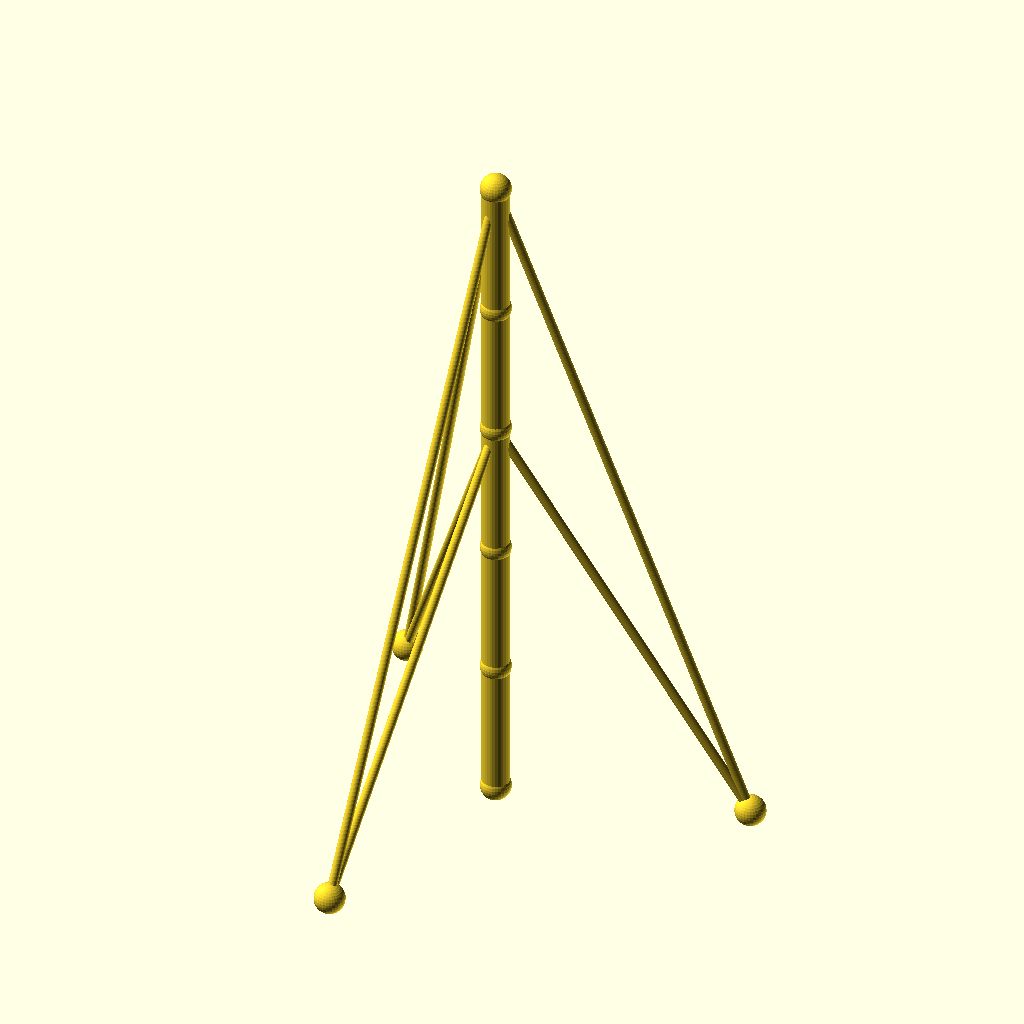
Cell 1: the model at its default parameters.
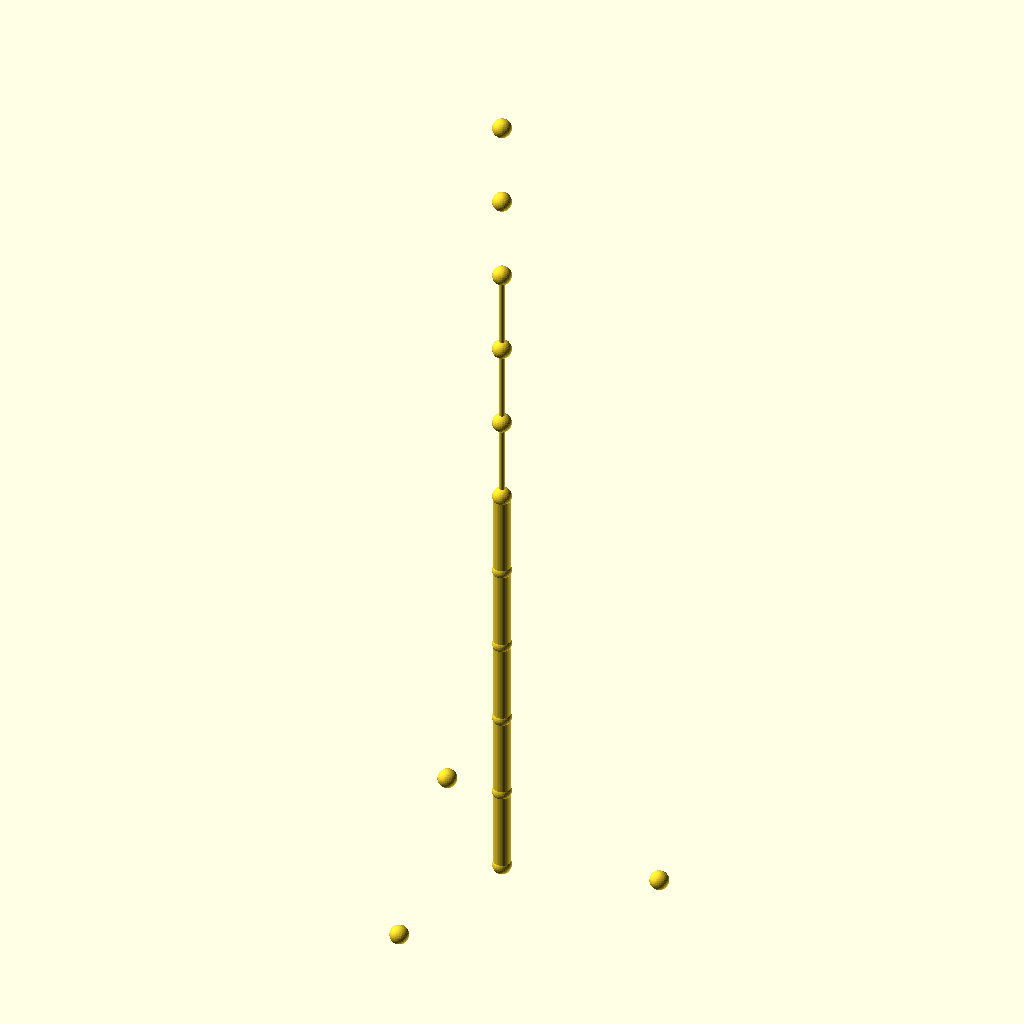
Cell 2: sections = 10 (everything else at default).
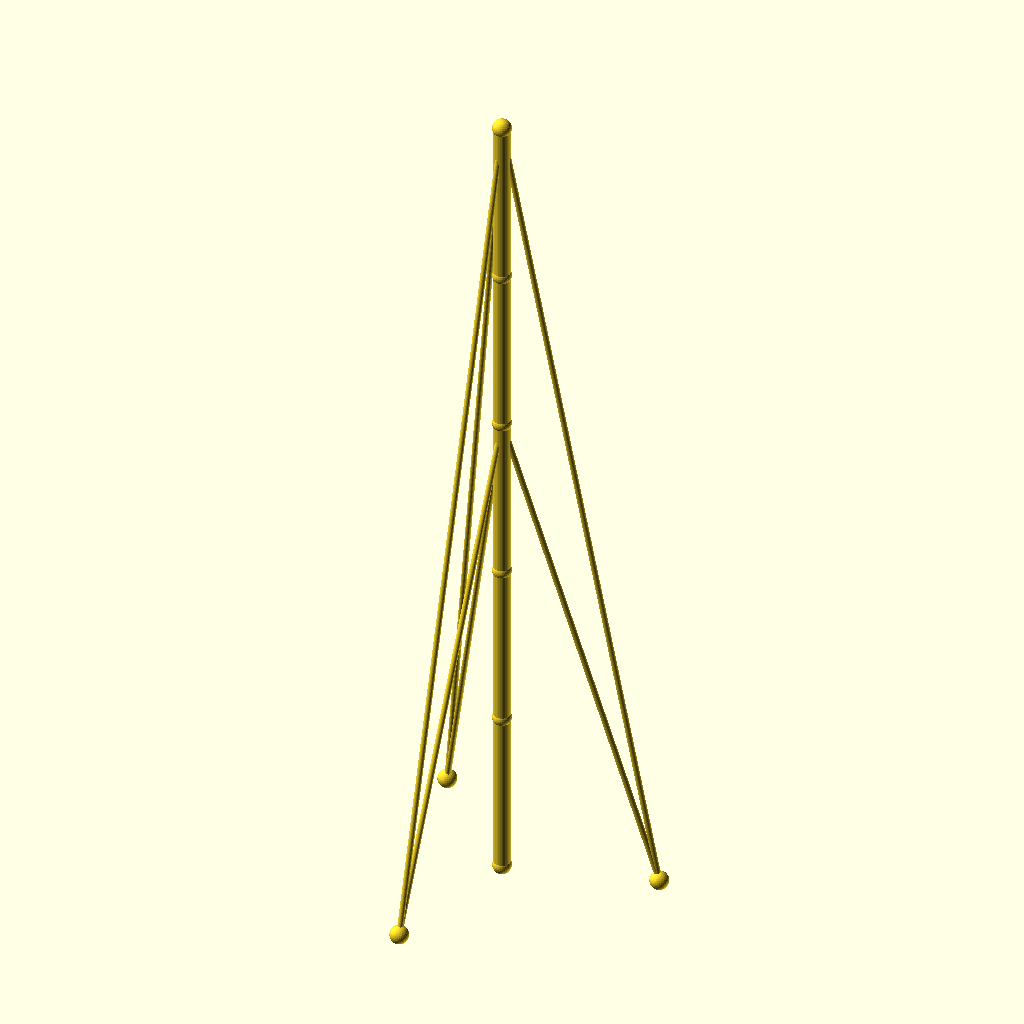
Cell 3: the same model with seg_h = 90.
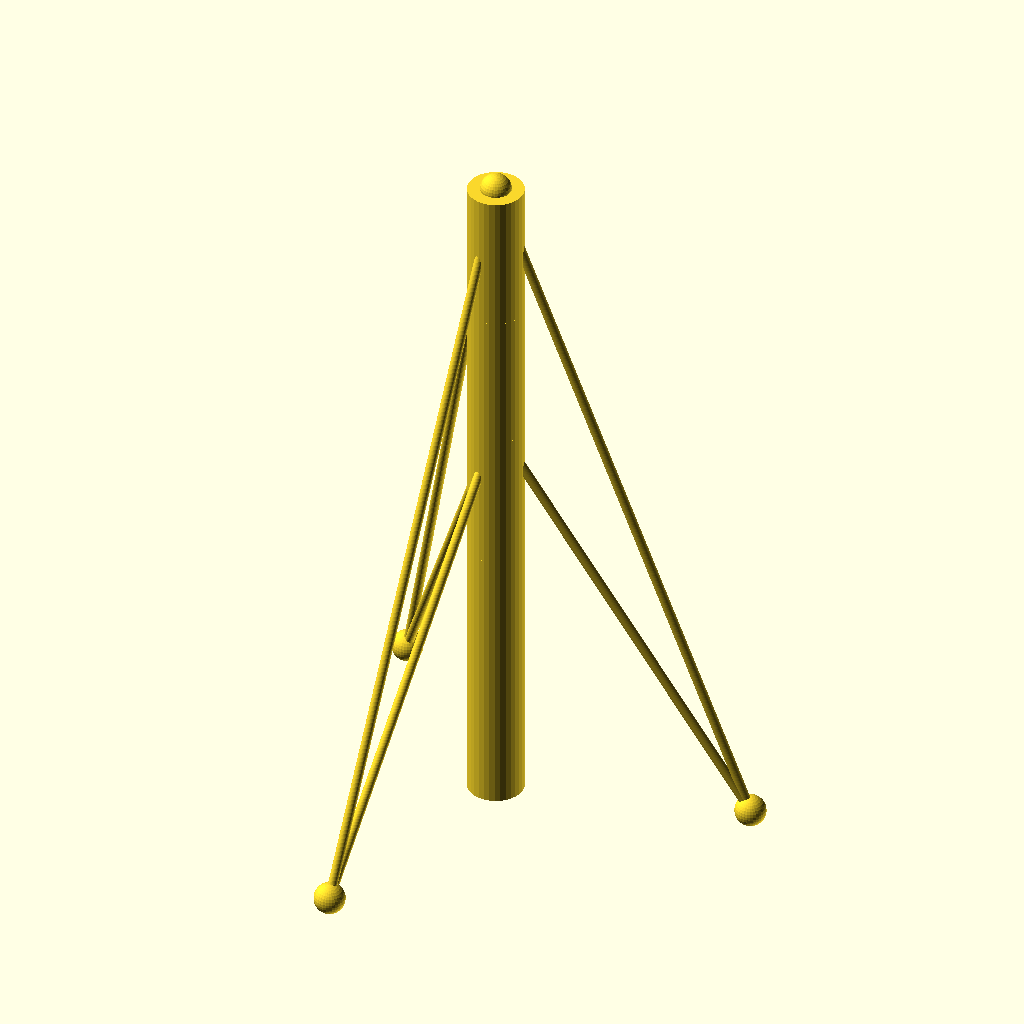
Cell 4 — mast_r set to 9, the other parameters unchanged.
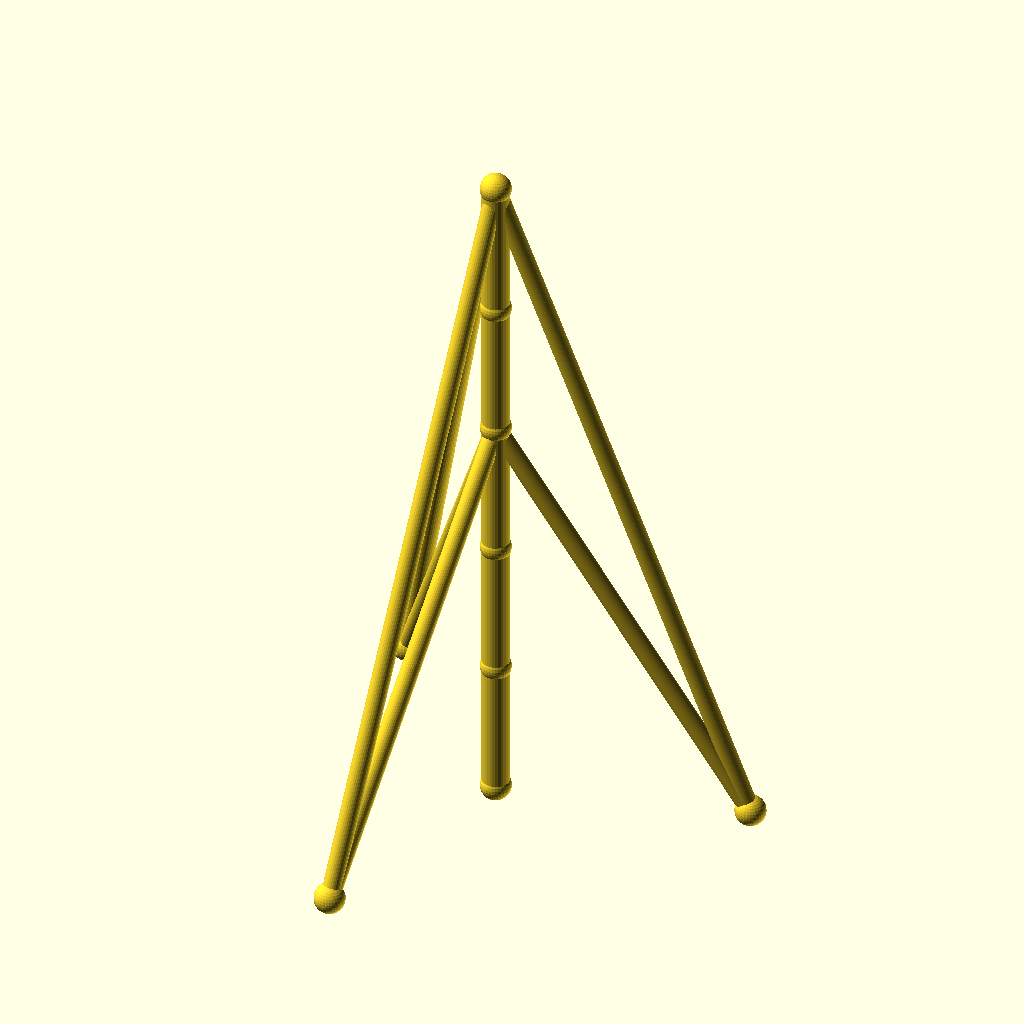
Cell 5: the same model with guy_r = 3.
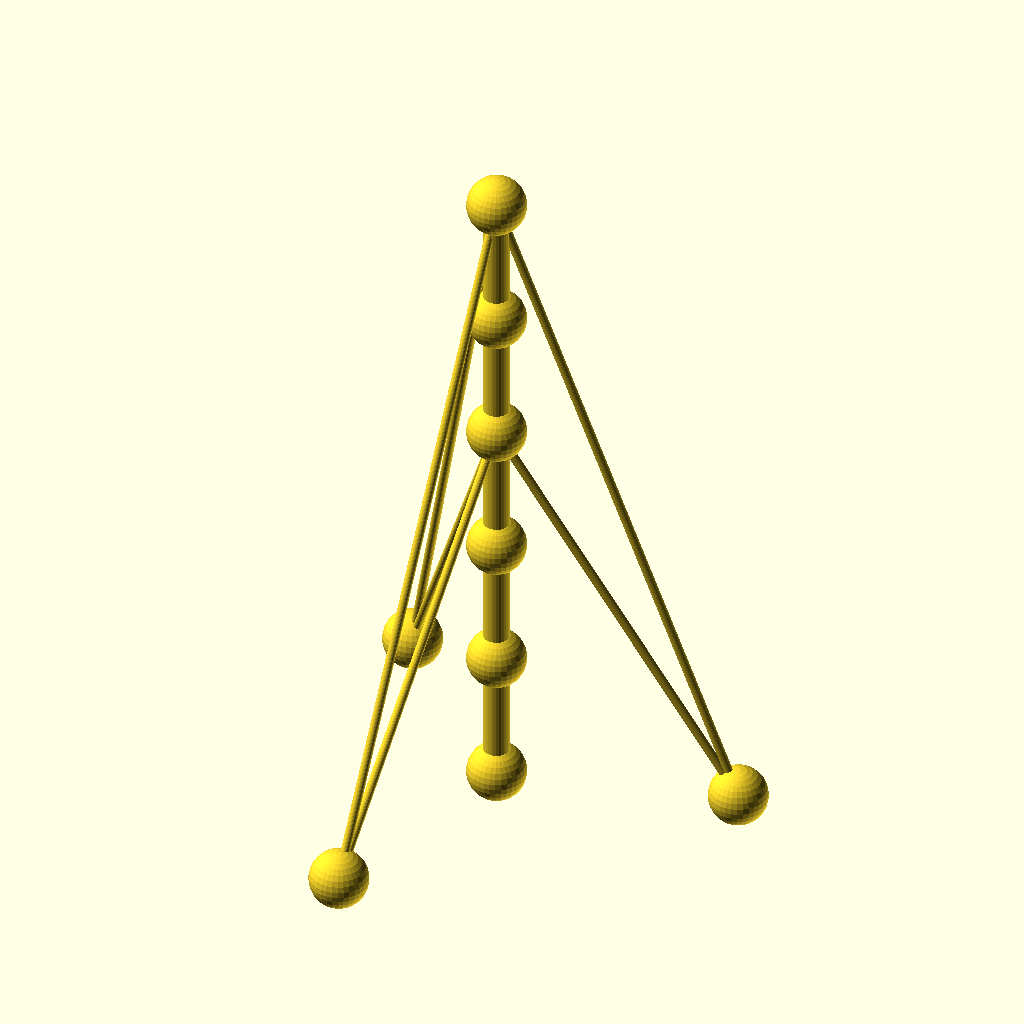
Cell 6: the same model with joint_r = 10.
All cells are drawn from the same view direction (rotation 55°, 0°, 25°, orthographic, colour scheme Cornfield), but the view is re-fitted for each cell, so position and scale can differ between cells as well as the parameter.
OpenSCAD source file optional_data/data/wire2/guymasts/scene_0044.scad:
$fn = 32;

// ----------------------------------------------------------------------
// Guyed mast: 5 sections of 45 mm, 3 anchors on R80
// ----------------------------------------------------------------------

// --- parameters (mm) ---
sections = 5;             // number of mast sections
seg_h = 45;               // section height
mast_r = 4.5;             // mast member radius
guy_r = 1.5;              // guy wire radius
joint_r = 5;              // joint ball radius
anchors_n = 3;            // number of ground anchors
anchor_r = 80;            // anchor ring radius
anchor_step = 120;        // angle between anchors, degrees
anchor_a0 = 15;           // angle of the first anchor, degrees
tiers = 2;                // number of guy tiers
guy_h_5 = 225;            // guy tier height (section 5)
guy_h_3 = 135;            // guy tier height (section 3)

bbox_x = anchor_r * (cos(anchor_a0 + 0 * anchor_step) - cos(anchor_a0 + 1 * anchor_step)) + 2 * joint_r;  // overall X, joints included
bbox_y = anchor_r * (sin(anchor_a0 + 1 * anchor_step) - sin(anchor_a0 + 2 * anchor_step)) + 2 * joint_r;  // overall Y, joints included
bbox_z = sections * seg_h + 2 * joint_r;  // overall Z, joints included
mast_d = 2 * mast_r;  // mast trunk diameter
guy_d = 2 * guy_r;  // guy wire diameter
joint_d = 2 * joint_r;  // joint ball diameter
nodes = concat([for (i = [0 : sections]) [0, 0, i * seg_h]], [for (k = [0 : anchors_n - 1]) [anchor_r * cos(anchor_a0 + k * anchor_step), anchor_r * sin(anchor_a0 + k * anchor_step), 0]]);

module member(a, b, r) {
  /* round stock from joint a to joint b, ends buried in the joint balls */
  d = b - a;
  length = norm(d);
  translate(a) rotate([0, acos(d[2] / length), atan2(d[1], d[0])])
    cylinder(h = length, r = r);
}

module joint(p, r) {
  /* ball at the joint centre, fatter than every member meeting there */
  translate(p) sphere(r = r);
}

/* members - each call is one graph edge */
member(nodes[0], nodes[1], mast_r);
member(nodes[1], nodes[2], mast_r);
member(nodes[2], nodes[3], mast_r);
member(nodes[3], nodes[4], mast_r);
member(nodes[4], nodes[5], mast_r);
member(nodes[5], nodes[6], guy_r);
member(nodes[5], nodes[7], guy_r);
member(nodes[5], nodes[8], guy_r);
member(nodes[3], nodes[6], guy_r);
member(nodes[3], nodes[7], guy_r);
member(nodes[3], nodes[8], guy_r);

/* joint balls */
for (p = nodes) joint(p, joint_r);
Customizer parameters (derived from the source; name, type, default, range or options):
sections: number, default 5
seg_h: number, default 45
mast_r: number, default 4.5
guy_r: number, default 1.5
joint_r: number, default 5
anchors_n: number, default 3
anchor_r: number, default 80
anchor_step: number, default 120
anchor_a0: number, default 15
tiers: number, default 2
guy_h_5: number, default 225
guy_h_3: number, default 135
